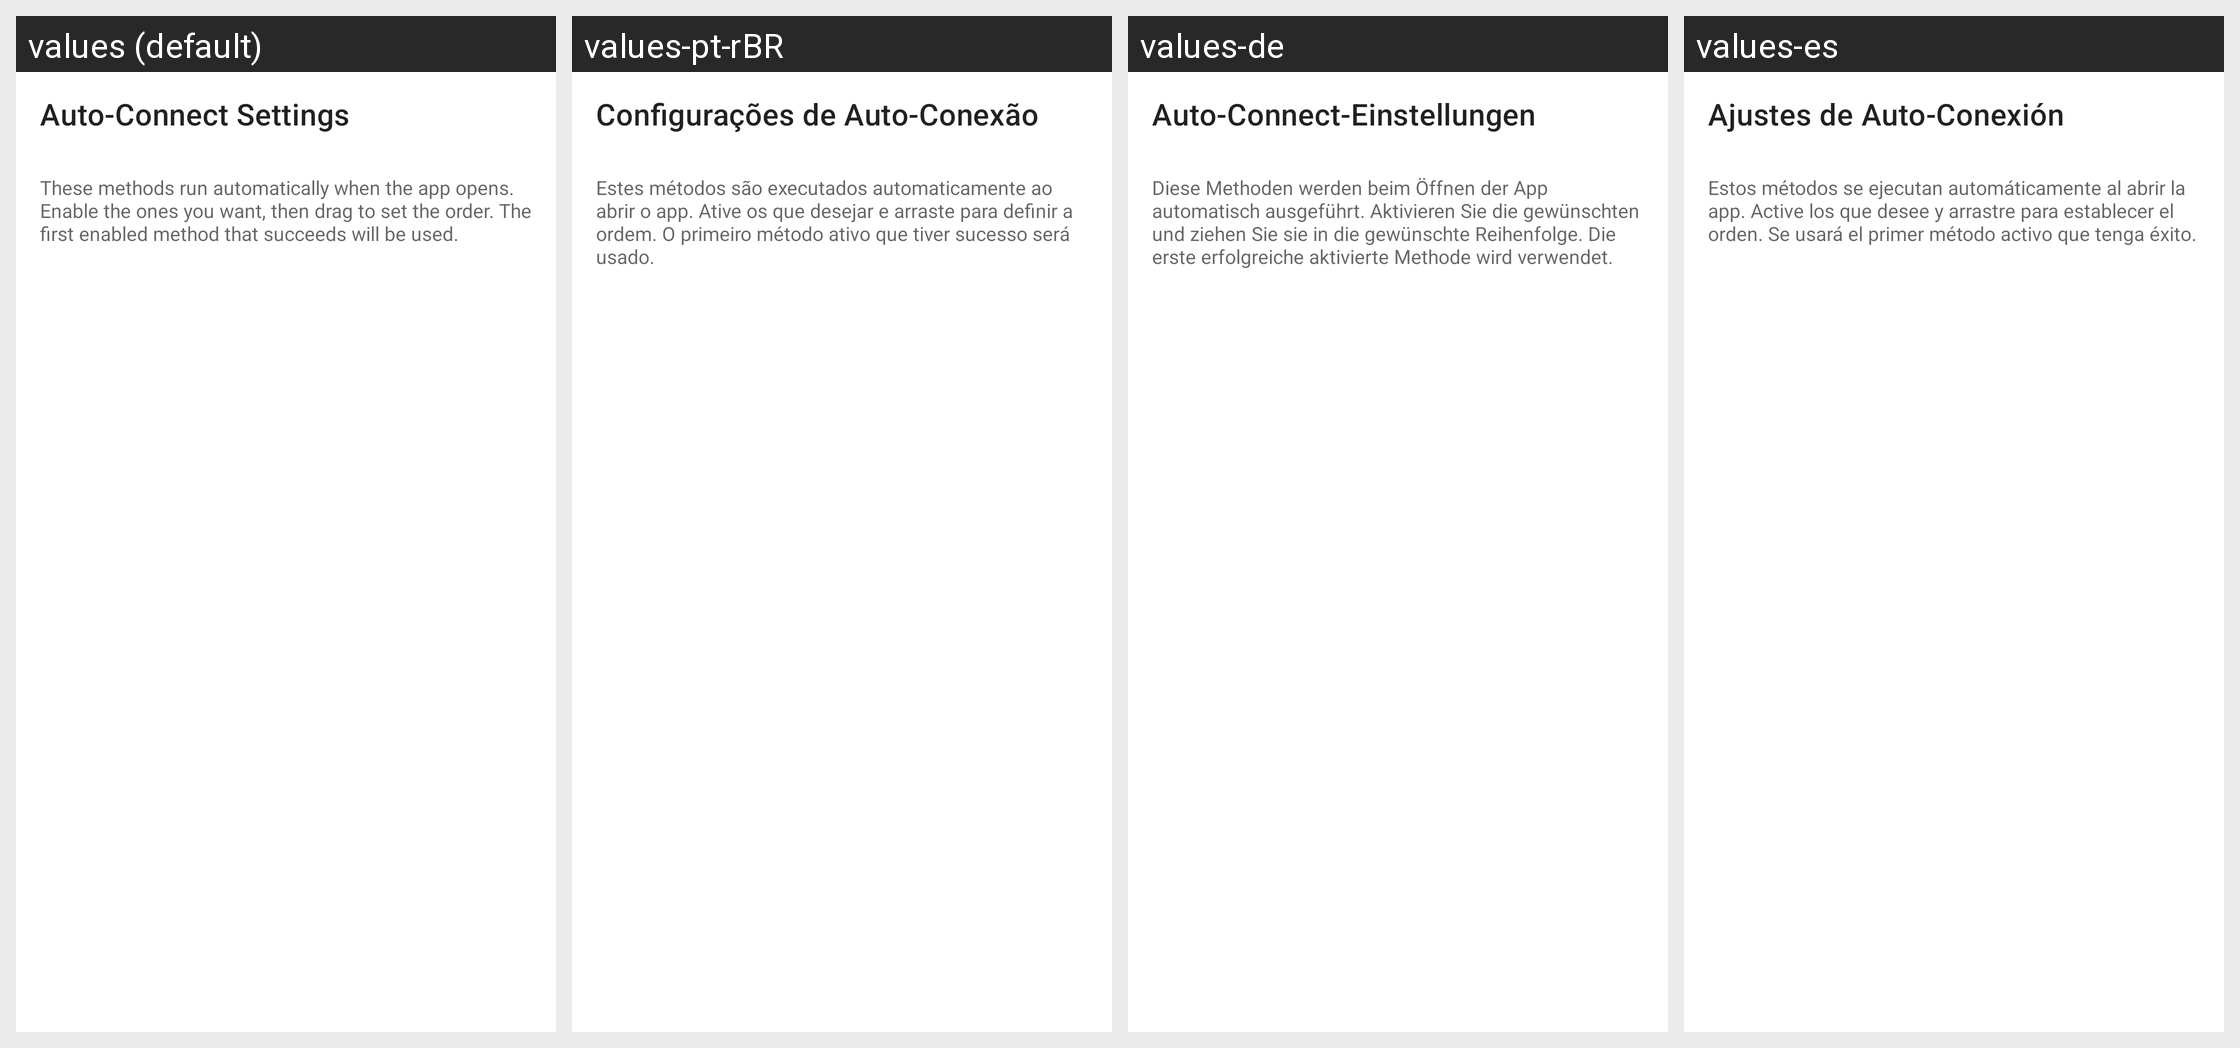

The Android screen above is rendered under several locales of the same app. Produce the string resources it draws, with the default and per-locale values.
Android screen res/layout/fragment_auto_connect.xml rendered under 4 locales, left to right: values (default), values-pt-rBR, values-de, values-es. Device: Nexus 5 (rendered at 1080×1920; each locale shown at half size, 540×960, under a caption strip naming it); theme Theme.MaterialComponents.DayNight.NoActionBar.
Other locales in the repository, not shown: values-ar, values-br, values-cs, values-es-rES, values-hu, values-it, values-ja, values-ko, values-nl, values-pl, values-ro, values-ru, values-tr, values-uk, values-zh-rTW.
Strings drawn on this screen, with the default value and each locale's value (text and hints the layout hard-codes, and strings that could not be matched under every locale, appear in the picture but are not listed):

auto_connect_settings
  values: Auto-Connect Settings
  values-pt-rBR: Configurações de Auto-Conexão
  values-de: Auto-Connect-Einstellungen
  values-es: Ajustes de Auto-Conexión

auto_connect_help
  values: These methods run automatically when the app opens. Enable the ones you want, then drag to set the order. The first enabled method that succeeds will be used.
  values-pt-rBR: Estes métodos são executados automaticamente ao abrir o app. Ative os que desejar e arraste para definir a ordem. O primeiro método ativo que tiver sucesso será usado.
  values-de: Diese Methoden werden beim Öffnen der App automatisch ausgeführt. Aktivieren Sie die gewünschten und ziehen Sie sie in die gewünschte Reihenfolge. Die erste erfolgreiche aktivierte Methode wird verwendet.
  values-es: Estos métodos se ejecutan automáticamente al abrir la app. Active los que desee y arrastre para establecer el orden. Se usará el primer método activo que tenga éxito.
